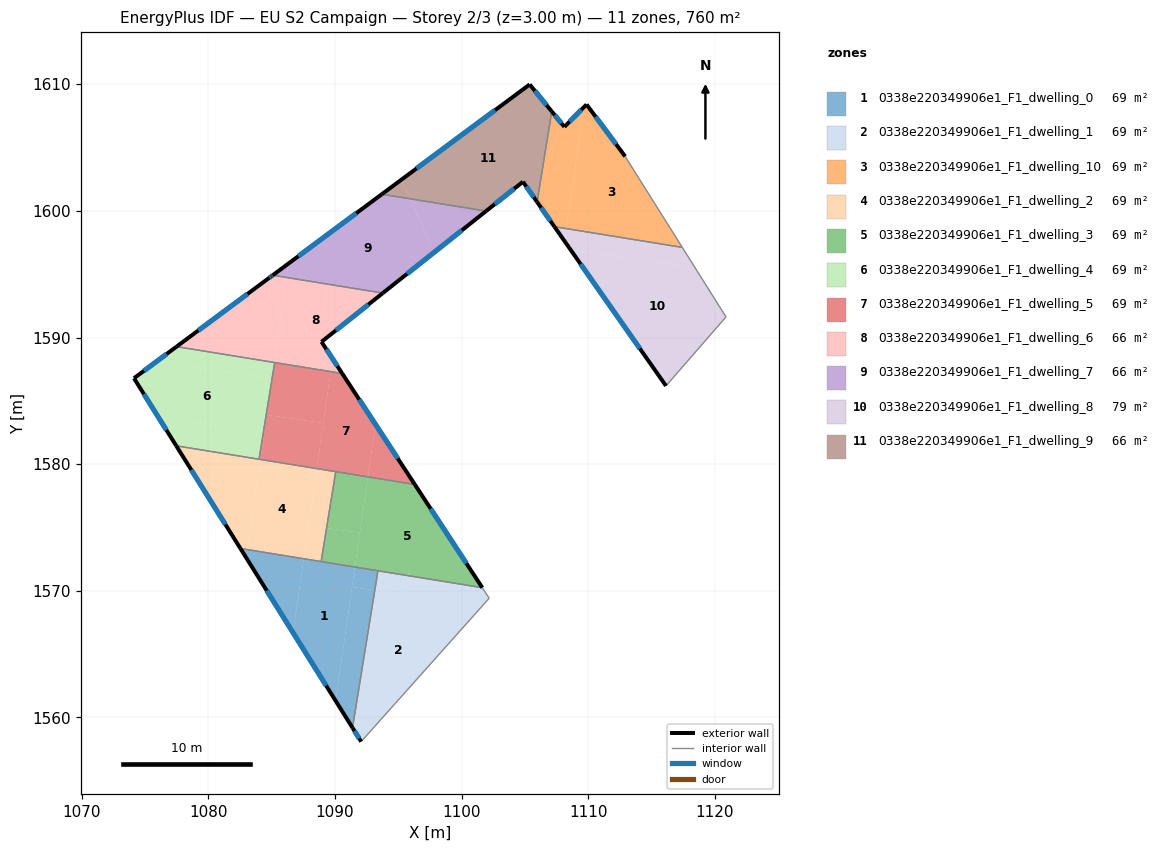
=== STOREY PLAN SPEC (per zone: floor XY polygon, exterior-wall plan segments, windows/doors) ===
zone 1: 0338e220349906e1_F1_dwelling_0  (69.1 m²)
  floor: (1091.58, 1571.88) (1090.05, 1561.32) (1086.69, 1566.70) (1087.53, 1572.53)
  floor: (1093.14, 1570.04) (1091.39, 1559.19) (1090.05, 1561.32) (1091.35, 1570.30)
  floor: (1087.53, 1572.53) (1086.69, 1566.70) (1082.53, 1573.34)
  floor: (1093.39, 1571.58) (1093.14, 1570.04) (1091.35, 1570.30) (1091.57, 1571.88)
  exterior wall: (1082.53, 1573.34) – (1091.39, 1559.19)  [16.7 m]
    window: (1084.61, 1570.02) – (1089.31, 1562.51)  [14.1 m²]
  interior walls: 3
zone 2: 0338e220349906e1_F1_dwelling_1  (69.1 m²)
  floor: (1096.09, 1571.15) (1099.93, 1566.89) (1092.07, 1558.09) (1091.39, 1559.19) (1093.14, 1570.04) (1095.55, 1569.69) (1095.77, 1571.20)
  floor: (1101.63, 1570.25) (1102.18, 1569.42) (1099.93, 1566.89) (1096.09, 1571.15)
  floor: (1095.77, 1571.20) (1095.55, 1569.69) (1093.14, 1570.04) (1093.39, 1571.58)
  exterior wall: (1091.39, 1559.19) – (1092.07, 1558.09)  [1.3 m]
    window: (1091.55, 1558.93) – (1091.91, 1558.35)  [1.1 m²]
  interior walls: 4
zone 3: 0338e220349906e1_F1_dwelling_10  (69.1 m²)
  floor: (1112.91, 1604.30) (1117.42, 1597.12) (1108.28, 1598.60) (1109.67, 1608.20) (1109.86, 1608.40)
  floor: (1109.67, 1608.20) (1108.28, 1598.60) (1107.33, 1598.75) (1105.96, 1600.71) (1107.12, 1607.85) (1108.12, 1606.63)
  exterior wall: (1105.96, 1600.70) – (1107.33, 1598.75)  [2.4 m]
    window: (1106.28, 1600.25) – (1107.01, 1599.21)  [2.0 m²]
  exterior wall: (1108.12, 1606.63) – (1107.12, 1607.85)  [1.6 m]
    window: (1107.88, 1606.92) – (1107.35, 1607.56)  [1.3 m²]
  exterior wall: (1109.86, 1608.40) – (1108.12, 1606.63)  [2.5 m]
    window: (1109.45, 1607.98) – (1108.53, 1607.05)  [2.1 m²]
  exterior wall: (1112.91, 1604.30) – (1109.86, 1608.40)  [5.1 m]
    window: (1112.20, 1605.26) – (1110.58, 1607.44)  [4.3 m²]
  interior walls: 3
zone 4: 0338e220349906e1_F1_dwelling_2  (69.1 m²)
  floor: (1088.56, 1579.65) (1087.53, 1572.53) (1083.08, 1573.25) (1084.11, 1580.37)
  floor: (1084.11, 1580.37) (1083.08, 1573.25) (1082.54, 1573.34) (1077.47, 1581.45)
  floor: (1090.06, 1579.41) (1089.34, 1574.96) (1087.91, 1575.17) (1088.56, 1579.65)
  floor: (1089.34, 1574.96) (1088.91, 1572.31) (1087.53, 1572.53) (1087.91, 1575.17)
  exterior wall: (1077.47, 1581.45) – (1082.53, 1573.34)  [9.6 m]
    window: (1078.66, 1579.55) – (1081.35, 1575.25)  [8.1 m²]
  interior walls: 4
zone 5: 0338e220349906e1_F1_dwelling_3  (69.1 m²)
  floor: (1096.30, 1578.39) (1101.63, 1570.25) (1096.09, 1571.15) (1095.80, 1571.47) (1095.77, 1571.20) (1091.57, 1571.88) (1092.60, 1579.00)
  floor: (1091.96, 1574.58) (1091.57, 1571.88) (1088.91, 1572.31) (1089.34, 1574.96)
  floor: (1095.80, 1571.47) (1096.09, 1571.15) (1095.77, 1571.20)
  floor: (1092.60, 1579.00) (1091.96, 1574.58) (1089.34, 1574.96) (1090.06, 1579.41)
  exterior wall: (1101.63, 1570.25) – (1096.30, 1578.39)  [9.7 m]
    window: (1100.38, 1572.16) – (1097.56, 1576.48)  [8.2 m²]
  interior walls: 4
zone 6: 0338e220349906e1_F1_dwelling_4  (69.1 m²)
  floor: (1085.04, 1586.79) (1085.00, 1586.54) (1084.35, 1582.52) (1076.05, 1583.71) (1074.13, 1586.79) (1075.91, 1588.10)
  floor: (1085.22, 1588.03) (1085.04, 1586.79) (1075.91, 1588.10) (1077.50, 1589.28)
  floor: (1084.35, 1582.52) (1084.00, 1580.39) (1077.47, 1581.45) (1076.05, 1583.71)
  floor: (1085.24, 1588.02) (1085.00, 1586.55) (1085.22, 1588.03)
  exterior wall: (1077.49, 1589.28) – (1074.13, 1586.79)  [4.2 m]
    window: (1076.70, 1588.69) – (1074.92, 1587.37)  [3.5 m²]
  exterior wall: (1074.13, 1586.79) – (1077.47, 1581.45)  [6.3 m]
    window: (1074.92, 1585.53) – (1076.69, 1582.70)  [5.3 m²]
  interior walls: 3
zone 7: 0338e220349906e1_F1_dwelling_5  (69.1 m²)
  floor: (1090.57, 1587.16) (1093.20, 1583.14) (1092.60, 1579.00) (1088.56, 1579.65) (1089.66, 1587.31)
  floor: (1085.00, 1586.54) (1084.42, 1582.50) (1084.35, 1582.52)
  floor: (1089.08, 1583.24) (1088.56, 1579.65) (1084.11, 1580.37) (1084.62, 1583.89)
  floor: (1093.20, 1583.14) (1096.30, 1578.39) (1092.60, 1579.00)
  floor: (1089.66, 1587.31) (1089.08, 1583.24) (1084.62, 1583.89) (1085.00, 1586.55) (1085.24, 1588.02)
  floor: (1084.42, 1582.50) (1084.11, 1580.37) (1084.00, 1580.39) (1084.35, 1582.52)
  exterior wall: (1096.30, 1578.39) – (1090.57, 1587.16)  [10.5 m]
    window: (1094.96, 1580.45) – (1091.92, 1585.10)  [8.8 m²]
  interior walls: 4
zone 8: 0338e220349906e1_F1_dwelling_6  (65.6 m²)
  floor: (1086.18, 1594.74) (1085.22, 1588.03) (1077.50, 1589.28) (1084.81, 1594.71) (1084.98, 1594.83) (1085.09, 1594.92)
  floor: (1093.78, 1593.51) (1088.94, 1589.66) (1089.81, 1588.33) (1089.66, 1587.31) (1085.22, 1588.03) (1086.18, 1594.74)
  floor: (1089.81, 1588.33) (1090.57, 1587.16) (1089.66, 1587.31)
  exterior wall: (1088.94, 1589.66) – (1093.78, 1593.51)  [6.2 m]
    window: (1090.07, 1590.57) – (1092.64, 1592.60)  [5.2 m²]
  exterior wall: (1090.57, 1587.16) – (1088.94, 1589.66)  [3.0 m]
    window: (1090.19, 1587.75) – (1089.32, 1589.07)  [2.5 m²]
  exterior wall: (1084.81, 1594.71) – (1077.49, 1589.28)  [9.1 m]
    window: (1083.09, 1593.44) – (1079.21, 1590.56)  [7.7 m²]
  exterior wall: (1084.98, 1594.83) – (1084.81, 1594.71)  [0.2 m]
    window: (1084.94, 1594.80) – (1084.85, 1594.74)  [0.2 m²]
  exterior wall: (1085.09, 1594.92) – (1084.98, 1594.83)  [0.1 m]
    window: (1085.06, 1594.90) – (1085.00, 1594.85)  [0.1 m²]
  interior walls: 3
zone 9: 0338e220349906e1_F1_dwelling_7  (65.9 m²)
  floor: (1095.92, 1600.96) (1097.85, 1596.74) (1093.78, 1593.51) (1086.18, 1594.74) (1086.34, 1595.85) (1093.70, 1601.32)
  floor: (1086.34, 1595.85) (1086.18, 1594.74) (1085.09, 1594.92)
  floor: (1101.93, 1599.98) (1097.85, 1596.74) (1095.92, 1600.96)
  exterior wall: (1093.78, 1593.51) – (1101.93, 1599.98)  [10.4 m]
    window: (1095.69, 1595.03) – (1100.02, 1598.46)  [8.8 m²]
  exterior wall: (1093.70, 1601.32) – (1085.09, 1594.92)  [10.7 m]
    window: (1091.68, 1599.81) – (1087.11, 1596.42)  [9.1 m²]
  interior walls: 2
zone 10: 0338e220349906e1_F1_dwelling_8  (78.7 m²)
  floor: (1118.43, 1595.51) (1120.88, 1591.62) (1116.14, 1586.18) (1108.61, 1596.93)
  floor: (1117.42, 1597.12) (1118.43, 1595.51) (1108.61, 1596.93) (1108.14, 1597.60) (1108.28, 1598.60)
  floor: (1108.28, 1598.60) (1108.14, 1597.60) (1107.33, 1598.75)
  exterior wall: (1107.33, 1598.75) – (1116.14, 1586.18)  [15.4 m]
    window: (1109.40, 1595.80) – (1114.07, 1589.13)  [13.0 m²]
  interior walls: 3
zone 11: 0338e220349906e1_F1_dwelling_9  (66.2 m²)
  floor: (1105.38, 1609.98) (1107.12, 1607.85) (1105.96, 1600.71) (1104.84, 1602.30) (1101.93, 1599.98) (1095.92, 1600.96) (1095.24, 1602.45)
  floor: (1095.24, 1602.45) (1095.92, 1600.96) (1093.70, 1601.32)
  exterior wall: (1107.12, 1607.85) – (1105.38, 1609.98)  [2.8 m]
    window: (1106.71, 1608.35) – (1105.78, 1609.48)  [2.3 m²]
  exterior wall: (1104.84, 1602.30) – (1105.96, 1600.70)  [1.9 m]
    window: (1105.11, 1601.92) – (1105.70, 1601.08)  [1.6 m²]
  exterior wall: (1101.93, 1599.98) – (1104.84, 1602.30)  [3.7 m]
    window: (1102.61, 1600.53) – (1104.16, 1601.75)  [3.1 m²]
  exterior wall: (1105.38, 1609.98) – (1093.70, 1601.32)  [14.5 m]
    window: (1102.63, 1607.95) – (1096.44, 1603.35)  [12.3 m²]
  interior walls: 2

=== DERIVED (storey summary) ===
Building: EU S2 Campaign
Storey: 2 of 3  (floor level z = 3.00 m)
Storey gross floor area: 759.8 m²
Zones on this storey: 11
  - 0338e220349906e1_F1_dwelling_0: floor 69.1 m²; exterior wall 16.7 m (50.1 m²); 1 window(s) 14.1 m²; WWR 28.1%
  - 0338e220349906e1_F1_dwelling_1: floor 69.1 m²; exterior wall 1.3 m (3.9 m²); 1 window(s) 1.1 m²; WWR 28.1%
  - 0338e220349906e1_F1_dwelling_10: floor 69.1 m²; exterior wall 11.6 m (34.7 m²); 4 window(s) 9.7 m²; WWR 28.1%
  - 0338e220349906e1_F1_dwelling_2: floor 69.1 m²; exterior wall 9.6 m (28.7 m²); 1 window(s) 8.1 m²; WWR 28.1%
  - 0338e220349906e1_F1_dwelling_3: floor 69.1 m²; exterior wall 9.7 m (29.2 m²); 1 window(s) 8.2 m²; WWR 28.1%
  - 0338e220349906e1_F1_dwelling_4: floor 69.1 m²; exterior wall 10.5 m (31.4 m²); 2 window(s) 8.8 m²; WWR 28.1%
  - 0338e220349906e1_F1_dwelling_5: floor 69.1 m²; exterior wall 10.5 m (31.4 m²); 1 window(s) 8.8 m²; WWR 28.1%
  - 0338e220349906e1_F1_dwelling_6: floor 65.6 m²; exterior wall 18.6 m (55.9 m²); 5 window(s) 15.7 m²; WWR 28.1%
  - 0338e220349906e1_F1_dwelling_7: floor 65.9 m²; exterior wall 21.1 m (63.4 m²); 2 window(s) 17.8 m²; WWR 28.1%
  - 0338e220349906e1_F1_dwelling_8: floor 78.7 m²; exterior wall 15.4 m (46.1 m²); 1 window(s) 13.0 m²; WWR 28.1%
  - 0338e220349906e1_F1_dwelling_9: floor 66.2 m²; exterior wall 23.0 m (68.9 m²); 4 window(s) 19.4 m²; WWR 28.1%
Zone adjacency (shared interzone walls):
  - 0338e220349906e1_F1_dwelling_0 ↔ 0338e220349906e1_F1_dwelling_1
  - 0338e220349906e1_F1_dwelling_0 ↔ 0338e220349906e1_F1_dwelling_2
  - 0338e220349906e1_F1_dwelling_0 ↔ 0338e220349906e1_F1_dwelling_3
  - 0338e220349906e1_F1_dwelling_1 ↔ 0338e220349906e1_F1_dwelling_3
  - 0338e220349906e1_F1_dwelling_10 ↔ 0338e220349906e1_F1_dwelling_8
  - 0338e220349906e1_F1_dwelling_10 ↔ 0338e220349906e1_F1_dwelling_9
  - 0338e220349906e1_F1_dwelling_2 ↔ 0338e220349906e1_F1_dwelling_3
  - 0338e220349906e1_F1_dwelling_2 ↔ 0338e220349906e1_F1_dwelling_4
  - 0338e220349906e1_F1_dwelling_2 ↔ 0338e220349906e1_F1_dwelling_5
  - 0338e220349906e1_F1_dwelling_3 ↔ 0338e220349906e1_F1_dwelling_5
  - 0338e220349906e1_F1_dwelling_4 ↔ 0338e220349906e1_F1_dwelling_5
  - 0338e220349906e1_F1_dwelling_4 ↔ 0338e220349906e1_F1_dwelling_6
  - 0338e220349906e1_F1_dwelling_5 ↔ 0338e220349906e1_F1_dwelling_6
  - 0338e220349906e1_F1_dwelling_6 ↔ 0338e220349906e1_F1_dwelling_7
  - 0338e220349906e1_F1_dwelling_7 ↔ 0338e220349906e1_F1_dwelling_9